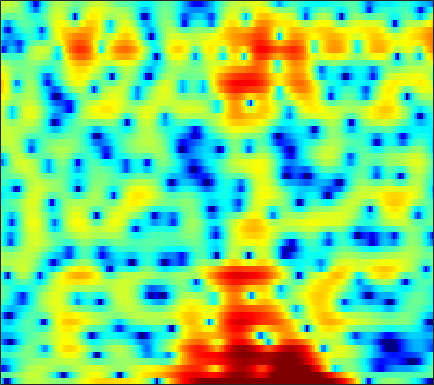

The table this chart was drawn from, first rows:
-5.5691, -9.1965, -18.134, -21.912, -13.057, -7.9198, -4.8831, -3.2471, -1.5813, -0.33006, 0.61967, 1.1511, 1.6777, 2.032, 2.1937, 2.2941, 2.2937, 2.2323, 2.08, 1.8513, 1.5786, 1.3594, 1.0681, 0.78507
-1.355, -1.534, -1.607, -1.493, -1.291, -0.8889, -0.3887, 0.02782, 0.6025, 1.16, 1.664, 1.989, 2.341, 2.59, 2.701, 2.745, 2.662, 2.514, 2.193, 1.726, 1.092, 0.495, -0.4924, -1.752
-13.45, -14.44, -13.18, -10.54, -8.656, -6.496, -4.714, -3.582, -2.287, -1.197, -0.2892, 0.2844, 0.9256, 1.437, 1.742, 2.05, 2.247, 2.328, 2.351, 2.281, 2.124, 1.958, 1.681, 1.358
-7.462, -7.582, -7.32, -6.671, -6.031, -5.086, -4.128, -3.44, -2.586, -1.837, -1.194, -0.7807, -0.3184, 0.05247, 0.2816, 0.5261, 0.7143, 0.8302, 0.9618, 1.081, 1.203, 1.298, 1.443, 1.6
-3.163, -3.187, -3.117, -2.93, -2.726, -2.374, -1.968, -1.637, -1.197, -0.7964, -0.4733, -0.2902, -0.1646, -0.2042, -0.3432, -0.6851, -1.193, -1.648, -2.272, -2.732, -2.772, -2.434, -1.562, -0.4252
-5.113, -5.568, -6.137, -6.5, -6.503, -6.035, -5.087, -4.215, -3.035, -1.978, -1.118, -0.6251, -0.1974, -0.05783, -0.1559, -0.6308, -1.543, -2.572, -4.533, -7.229, -9.496, -8.648, -5.151, -1.935
-9.769, -10.87, -13.12, -16.7, -19.8, -18.23, -13.32, -10.44, -7.578, -5.48, -3.915, -3.003, -2.068, -1.406, -1.048, -0.74, -0.563, -0.4873, -0.4105, -0.2799, -0.005235, 0.3193, 0.9208, 1.647
-8.218, -8.202, -8.205, -8.148, -7.98, -7.543, -6.867, -6.239, -5.332, -4.429, -3.584, -3.026, -2.395, -1.895, -1.585, -1.247, -0.9599, -0.7612, -0.4743, -0.1314, 0.2981, 0.6793, 1.252, 1.882
-5.847, -5.767, -5.651, -5.477, -5.275, -4.92, -4.447, -4.037, -3.481, -2.951, -2.476, -2.189, -1.922, -1.826, -1.879, -2.113, -2.494, -2.84, -3.245, -3.352, -2.917, -2.215, -0.951, 0.4375
-5.887, -6.627, -7.56, -8.108, -8.083, -7.423, -6.288, -5.352, -4.166, -3.16, -2.387, -1.98, -1.663, -1.626, -1.833, -2.486, -3.719, -5.19, -8.37, -14.78, -17.96, -10.35, -4.684, -1.16
-7.721, -9.825, -13.87, -20.42, -21.83, -15.23, -10.98, -8.855, -6.805, -5.26, -4.081, -3.402, -2.716, -2.235, -2.006, -1.843, -1.839, -1.895, -1.962, -1.856, -1.377, -0.7723, 0.2818, 1.459
-4.517, -5.388, -6.495, -7.378, -7.792, -8.012, -7.873, -7.624, -7.204, -6.676, -6.022, -5.434, -4.554, -3.644, -2.973, -2.109, -1.31, -0.749, -0.05223, 0.6204, 1.265, 1.735, 2.34, 2.895
-1.648, -2.281, -3.196, -4.178, -4.976, -6.15, -7.51, -8.699, -10.45, -12.11, -12.48, -11.37, -8.97, -6.566, -4.98, -3.182, -1.695, -0.7321, 0.3712, 1.311, 2.095, 2.599, 3.157, 3.58
-0.4795, -1.04, -1.883, -2.852, -3.675, -4.972, -6.598, -8.061, -10.43, -13.04, -14.08, -12.59, -9.614, -6.985, -5.351, -3.534, -2.056, -1.107, -0.01803, 0.9187, 1.728, 2.264, 2.875, 3.348
-0.773, -1.257, -1.911, -2.542, -2.989, -3.534, -4.041, -4.403, -4.8, -5.003, -5.045, -4.919, -4.542, -4.049, -3.654, -3.135, -2.595, -2.177, -1.53, -0.8148, -0.004002, 0.6312, 1.442, 2.183
-1.987, -2.927, -4.04, -4.587, -4.49, -3.871, -3.047, -2.498, -1.942, -1.61, -1.451, -1.484, -1.738, -2.237, -2.795, -3.807, -4.99, -5.777, -6.1, -5.184, -3.516, -2.195, -0.5679, 0.8295
-2.529, -5.13, -11.31, -21.19, -11.2, -5.226, -2.078, -0.5467, 0.8006, 1.52, 1.795, 1.713, 1.2, 0.1855, -0.9603, -3.156, -6.529, -10.21, -14.84, -10.57, -6.29, -4.185, -2.187, -0.6866
0.9514, 0.3888, -0.2248, -0.4118, -0.1779, 0.526, 1.365, 1.945, 2.584, 2.977, 3.076, 2.964, 2.574, 1.883, 1.2, 0.1045, -1.12, -2.012, -3.032, -3.801, -4.459, -5.022, -5.896, -6.763
1.996, 1.892, 1.789, 1.775, 1.826, 1.976, 2.204, 2.388, 2.586, 2.73, 2.747, 2.671, 2.438, 2.047, 1.643, 0.9607, 0.1267, -0.5994, -1.715, -3.061, -4.775, -6.401, -9.351, -13.7
1.587, 1.428, 1.244, 1.135, 1.122, 1.193, 1.369, 1.558, 1.825, 2.078, 2.286, 2.382, 2.402, 2.291, 2.106, 1.726, 1.191, 0.6905, -0.132, -1.107, -2.229, -3.154, -4.445, -5.623
0.05988, -0.5004, -1.237, -1.822, -2.041, -1.937, -1.431, -0.8706, -0.0004013, 0.832, 1.565, 2.014, 2.457, 2.721, 2.806, 2.767, 2.558, 2.299, 1.825, 1.226, 0.5288, -0.04602, -0.8391, -1.671
-2.433, -3.905, -6.501, -10.06, -12.9, -12.41, -8.361, -5.79, -3.142, -1.139, 0.3703, 1.244, 2.143, 2.766, 3.071, 3.281, 3.288, 3.165, 2.874, 2.441, 1.896, 1.447, 0.8115, 0.1577
-2.966, -4.307, -6.415, -8.644, -9.868, -9.644, -7.679, -5.862, -3.587, -1.679, -0.09306, 0.8825, 1.925, 2.678, 3.06, 3.34, 3.375, 3.251, 2.898, 2.353, 1.652, 1.057, 0.2193, -0.5427
-1.748, -2.713, -4.021, -5.135, -5.678, -5.775, -5.06, -4.13, -2.584, -0.9766, 0.4849, 1.462, 2.522, 3.286, 3.667, 3.914, 3.857, 3.623, 3.025, 2.108, 0.8492, -0.3519, -2.288, -4.544
-1.451, -2.757, -5.001, -8.067, -11.13, -14.39, -10.84, -7.385, -3.894, -1.261, 0.7111, 1.876, 3.047, 3.843, 4.209, 4.403, 4.263, 3.937, 3.203, 2.119, 0.6279, -0.7978, -3.265, -6.605
-1.775, -2.709, -4.246, -6.042, -7.344, -8.117, -6.86, -5.171, -2.846, -0.8579, 0.7783, 1.744, 2.717, 3.361, 3.628, 3.706, 3.472, 3.096, 2.352, 1.339, 0.1227, -0.8626, -2.137, -3.154
-2.105, -2.252, -2.437, -2.562, -2.534, -2.306, -1.772, -1.205, -0.3182, 0.6674, 1.584, 2.183, 2.833, 3.256, 3.405, 3.35, 2.984, 2.497, 1.54, 0.2117, -1.475, -2.932, -4.889, -6.316
-4.027, -3.376, -2.689, -2.19, -1.891, -1.479, -1.038, -0.612, 0.07805, 0.868, 1.686, 2.27, 2.952, 3.431, 3.631, 3.647, 3.337, 2.859, 1.85, 0.3507, -1.81, -4.044, -8.508, -15.97
-6.33, -5.146, -4.256, -3.938, -4.014, -4.306, -4.58, -4.493, -3.671, -2.298, -0.6983, 0.4356, 1.708, 2.656, 3.145, 3.513, 3.547, 3.372, 2.862, 2.069, 1.043, 0.1684, -0.9367, -1.715
-4.752, -4.502, -4.569, -5.22, -6.227, -8.672, -13.6, -23.38, -15.96, -8.074, -3.974, -1.847, 0.1543, 1.554, 2.285, 2.915, 3.224, 3.282, 3.169, 2.873, 2.462, 2.126, 1.696, 1.319
-2.676, -2.767, -3.025, -3.505, -3.995, -4.835, -5.551, -5.741, -5.051, -3.615, -1.918, -0.7568, 0.5324, 1.488, 2.005, 2.432, 2.611, 2.596, 2.437, 2.169, 1.847, 1.609, 1.303, 1.056
-1.575, -1.567, -1.51, -1.416, -1.324, -1.149, -0.9012, -0.6317, -0.1859, 0.3856, 0.9856, 1.389, 1.85, 2.139, 2.226, 2.164, 1.881, 1.53, 0.9022, 0.1679, -0.5548, -1.005, -1.348, -1.37
-2.476, -2.347, -1.829, -1.04, -0.4128, 0.434, 1.164, 1.65, 2.158, 2.58, 2.853, 2.963, 2.99, 2.845, 2.609, 2.098, 1.308, 0.5075, -0.9484, -2.973, -5.671, -7.923, -9.245, -7.305
-10.4, -10.12, -6.396, -3.098, -1.246, 0.5503, 1.803, 2.447, 3.022, 3.289, 3.32, 3.232, 2.964, 2.575, 2.212, 1.603, 0.836, 0.08301, -1.264, -3.149, -5.728, -7.933, -9.22, -6.922
-6.761, -6.552, -4.39, -1.954, -0.4707, 0.9893, 1.918, 2.305, 2.477, 2.251, 1.72, 1.149, 0.2674, -0.5705, -1.034, -1.331, -1.346, -1.294, -1.25, -1.309, -1.421, -1.444, -1.246, -0.7974
0.34, 0.4726, 0.8437, 1.343, 1.698, 2.054, 2.156, 2.043, 1.533, 0.6065, -0.8778, -2.476, -5.405, -9.513, -12.18, -10.35, -6.79, -4.8, -2.959, -1.736, -0.8898, -0.4047, 0.1253, 0.5739
2.305, 2.414, 2.542, 2.62, 2.632, 2.529, 2.265, 1.92, 1.218, 0.1897, -1.267, -2.651, -4.987, -7.514, -8.733, -8.139, -6.194, -4.765, -3.258, -2.189, -1.436, -1.022, -0.6221, -0.3029
2.652, 2.747, 2.803, 2.781, 2.715, 2.55, 2.295, 2.024, 1.576, 0.9832, 0.2822, -0.302, -1.086, -1.764, -2.126, -2.345, -2.333, -2.26, -2.14, -2.079, -2.121, -2.216, -2.386, -2.55
2.608, 2.633, 2.574, 2.456, 2.345, 2.211, 2.089, 2.013, 1.906, 1.775, 1.606, 1.431, 1.171, 0.8606, 0.6048, 0.2189, -0.2134, -0.5972, -1.23, -2.021, -3.017, -3.898, -5.194, -6.514
2.548, 2.309, 1.825, 1.264, 0.8832, 0.6134, 0.6825, 0.9519, 1.441, 1.97, 2.384, 2.598, 2.734, 2.69, 2.526, 2.132, 1.534, 0.9473, -0.07735, -1.434, -3.201, -4.896, -7.917, -12.4
2.572, 1.803, 0.2258, -2.108, -4.302, -6.596, -5.338, -3.146, -0.5672, 1.324, 2.606, 3.282, 3.806, 4.01, 3.964, 3.663, 3.075, 2.458, 1.38, 0.0121, -1.66, -3.116, -5.324, -7.66
2.875, 2.026, 0.3181, -2.167, -4.479, -6.977, -5.699, -3.447, -0.807, 1.086, 2.427, 3.117, 3.695, 3.919, 3.891, 3.602, 3.036, 2.423, 1.411, 0.1725, -1.271, -2.448, -4.025, -5.541
3.729, 3.228, 2.364, 1.427, 0.7997, 0.2136, 0.08678, 0.2942, 0.7862, 1.398, 1.986, 2.312, 2.627, 2.701, 2.591, 2.204, 1.564, 0.9098, -0.176, -1.519, -3.08, -4.38, -6.276, -8.209
5.176, 4.694, 3.898, 2.983, 2.269, 1.403, 0.7478, 0.4594, 0.412, 0.6764, 1.067, 1.373, 1.651, 1.734, 1.61, 1.188, 0.4617, -0.2659, -1.539, -3.074, -4.899, -6.498, -9.03, -12.49
6.919, 6.229, 5.033, 3.48, 2.05, -0.1732, -2.564, -3.945, -3.97, -2.451, -0.7967, 0.2202, 1.073, 1.442, 1.42, 1.011, 0.1594, -0.7472, -2.272, -4.084, -6.025, -7.444, -9.144, -10.58
7.412, 6.628, 5.253, 3.426, 1.638, -1.52, -6.149, -10.56, -9.646, -4.871, -1.905, -0.5015, 0.6332, 1.073, 1.035, 0.4998, -0.5952, -1.819, -4.027, -7.166, -11.35, -14.49, -14.47, -11.22
5.854, 5.212, 4.187, 2.981, 2.003, 0.6478, -0.5501, -1.174, -1.439, -1.176, -0.6139, -0.242, 0.1178, 0.2015, 0.03362, -0.5285, -1.492, -2.536, -4.392, -6.803, -9.675, -11.39, -11.22, -8.977
3.902, 3.388, 2.661, 1.921, 1.399, 0.7432, 0.2227, -0.03898, -0.2522, -0.3044, -0.2349, -0.1611, -0.09528, -0.1106, -0.2218, -0.5246, -1.023, -1.528, -2.325, -3.173, -3.899, -4.24, -4.365, -4.07
2.033, 1.466, 0.7807, 0.2298, -0.1076, -0.4783, -0.7361, -0.8099, -0.8385, -0.7226, -0.5275, -0.2883, -9.9879e-05, 0.2487, 0.3866, 0.4724, 0.3935, 0.2516, -0.02172, -0.4155, -0.8226, -1.157, -1.55, -1.875
-0.7633, -1.728, -2.45, -2.639, -2.705, -2.73, -2.824, -2.94, -2.924, -2.489, -1.719, -0.9762, 0.01944, 0.9226, 1.476, 2.025, 2.365, 2.509, 2.496, 2.299, 1.876, 1.391, 0.49, -0.8313
-9.909, -15.65, -12.79, -8.901, -7.455, -6.906, -7.603, -9.041, -11.38, -11.28, -7.494, -4.837, -2.093, -0.1511, 0.9055, 1.896, 2.555, 2.843, 3.023, 3.048, 2.86, 2.597, 1.93, 0.8069
-7.674, -9.474, -10.17, -9.741, -9.329, -9.401, -10.23, -11.34, -13.21, -12.87, -9.566, -7.164, -4.589, -2.843, -1.958, -1.2, -0.8627, -0.782, -0.6903, -0.5326, -0.1628, 0.1966, 0.7004, 1.155
-5.346, -6.743, -8.187, -8.888, -9.063, -8.759, -8.264, -7.772, -7.168, -6.377, -5.365, -4.7, -3.851, -3.322, -3.233, -3.583, -4.555, -5.638, -7.322, -7.952, -6.153, -4.183, -1.684, 0.3433
-5.848, -8.554, -13.33, -16.68, -14.11, -10.06, -7.325, -5.947, -4.53, -3.52, -2.835, -2.456, -2.251, -2.371, -2.718, -3.656, -5.251, -7.059, -10.77, -13.55, -9.096, -5.564, -2.037, 0.5047
-3.688, -5.478, -7.993, -9.185, -8.488, -6.491, -4.651, -3.568, -2.488, -1.811, -1.467, -1.346, -1.435, -1.734, -2.056, -2.576, -3.123, -3.5, -3.653, -3.308, -2.349, -1.346, 0.1656, 1.615
-0.1636, -0.619, -1.155, -1.463, -1.507, -1.346, -1.091, -0.8938, -0.7752, -0.8378, -1.094, -1.457, -2.053, -2.754, -3.272, -3.791, -3.987, -3.857, -3.305, -2.409, -1.344, -0.4712, 0.6553, 1.678
1.842, 1.783, 1.665, 1.514, 1.407, 1.225, 0.992, 0.7397, 0.2702, -0.3914, -1.305, -2.207, -3.723, -5.662, -7.404, -9.742, -10.62, -9.509, -7.114, -4.762, -2.777, -1.51, -0.1176, 0.983
2.488, 2.597, 2.648, 2.593, 2.478, 2.219, 1.827, 1.419, 0.7317, -0.1815, -1.388, -2.488, -4.392, -6.928, -9.472, -14.03, -16.77, -13.65, -9.278, -6.119, -3.802, -2.449, -0.9873, 0.146
